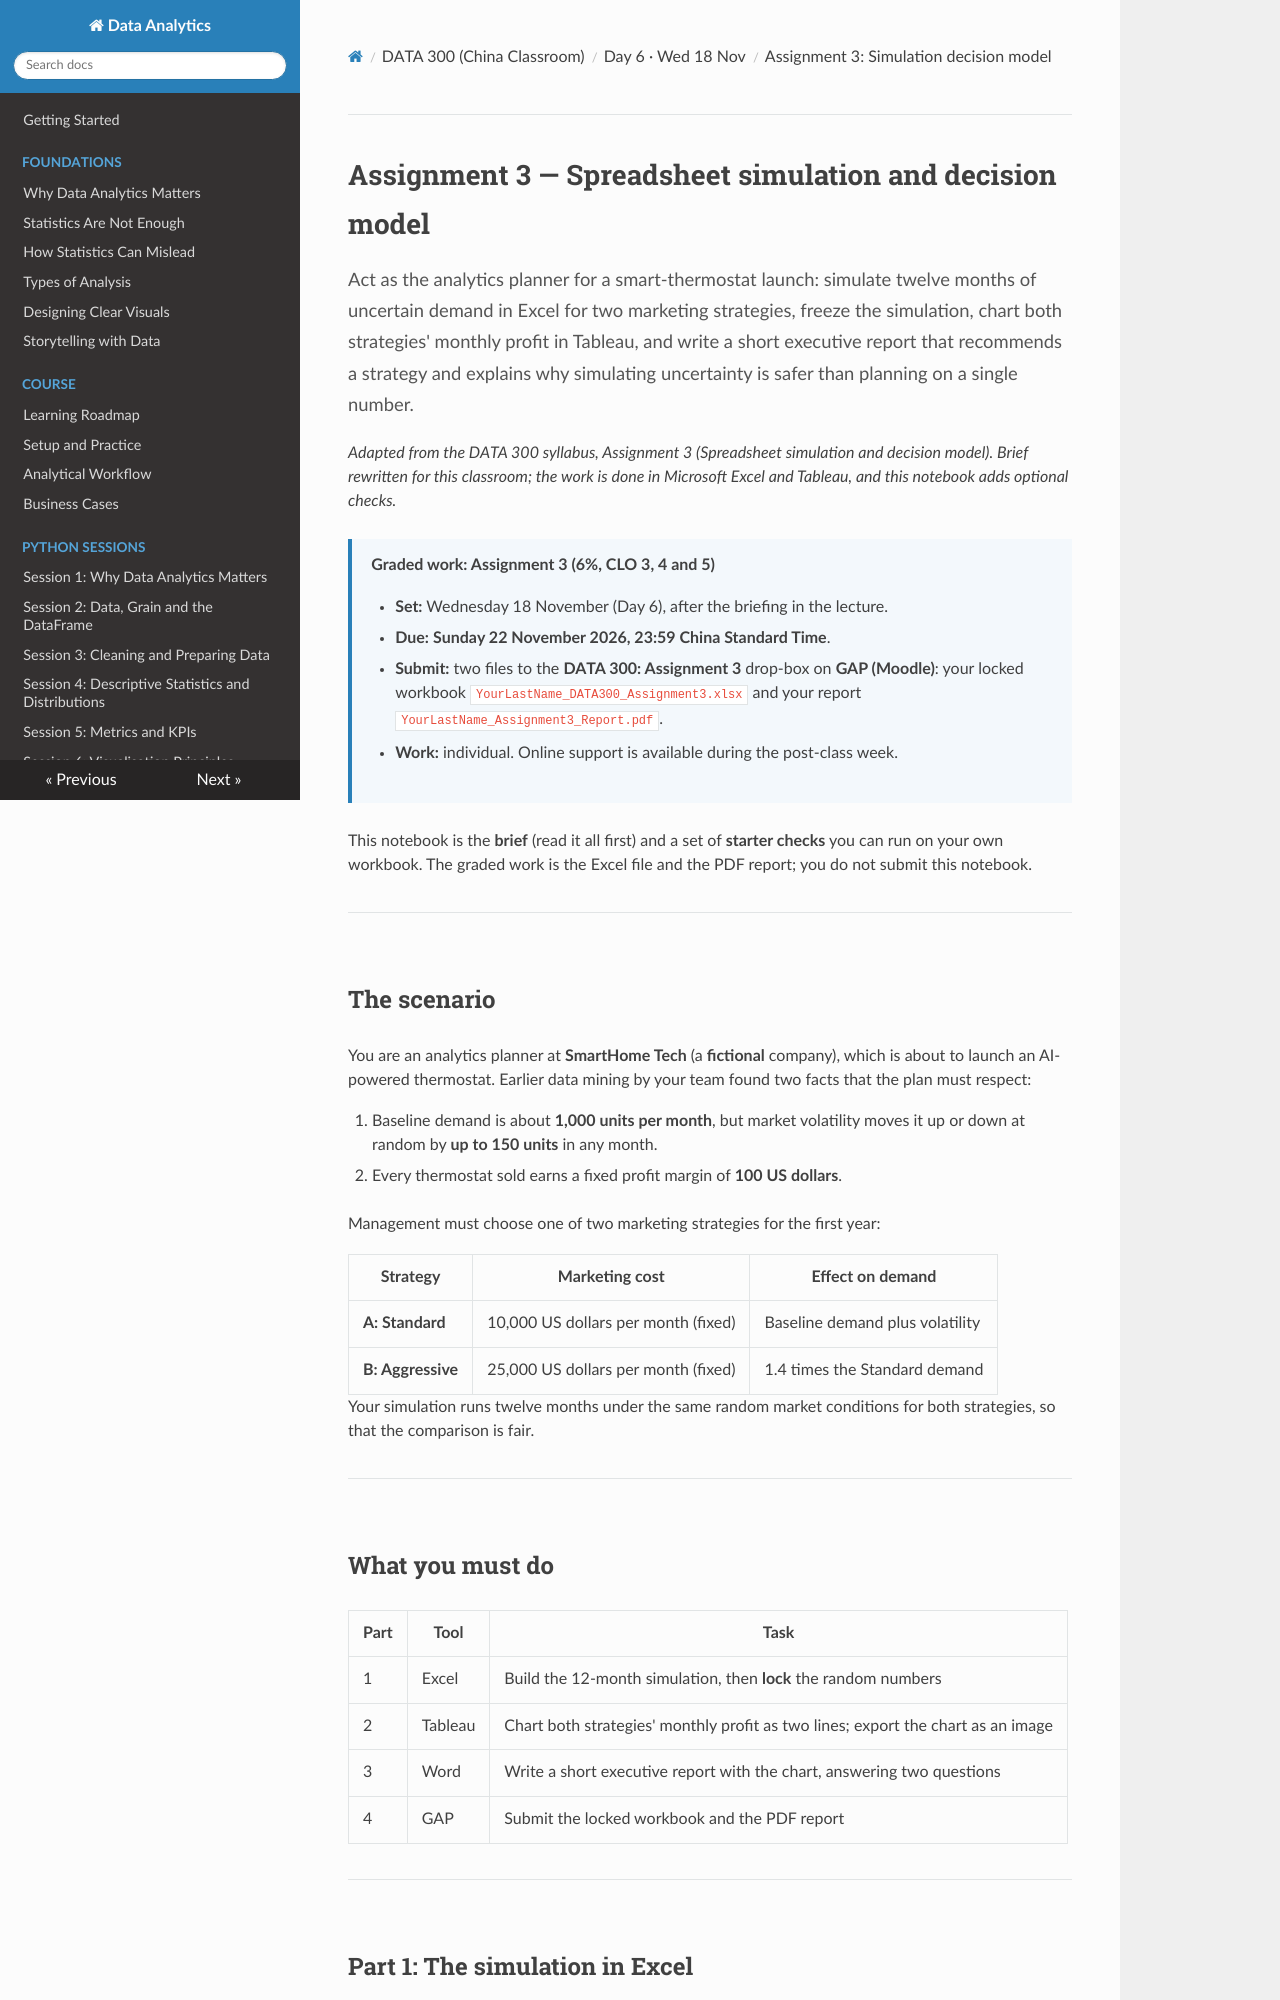

repository: Aayush181509/AnalyticsLecture · page: china/D6_assignment3_simulation_decision_model/index.html · generator: mkdocs

# Assignment 3 — Spreadsheet simulation and decision model

<p class="lead">
Act as the analytics planner for a smart-thermostat launch: simulate twelve months of uncertain demand in Excel for two marketing strategies, freeze the simulation, chart both strategies' monthly profit in Tableau, and write a short executive report that recommends a strategy and explains why simulating uncertainty is safer than planning on a single number.
</p>

*Adapted from the DATA 300 syllabus, Assignment 3 (Spreadsheet simulation and decision model). Brief rewritten for this classroom; the work is done in Microsoft Excel and Tableau, and this notebook adds optional checks.*

> **Graded work: Assignment 3 (6%, CLO 3, 4 and 5)**
>
> - **Set:** Wednesday 18 November (Day 6), after the briefing in the lecture.
> - **Due:** **Sunday 22 November 2026, 23:59 China Standard Time**.
> - **Submit:** two files to the **DATA 300: Assignment 3** drop-box on **GAP (Moodle)**: your locked workbook `YourLastName_DATA300_Assignment3.xlsx` and your report `YourLastName_Assignment3_Report.pdf`.
> - **Work:** individual. Online support is available during the post-class week.

This notebook is the **brief** (read it all first) and a set of **starter checks** you can run on your own workbook. The graded work is the Excel file and the PDF report; you do not submit this notebook.

---

## The scenario

You are an analytics planner at **SmartHome Tech** (a **fictional** company), which is about to launch an AI-powered thermostat. Earlier data mining by your team found two facts that the plan must respect:

1. Baseline demand is about **1,000 units per month**, but market volatility moves it up or down at random by **up to 150 units** in any month.
2. Every thermostat sold earns a fixed profit margin of **100 US dollars**.

Management must choose one of two marketing strategies for the first year:

| Strategy | Marketing cost | Effect on demand |
|---|---|---|
| **A: Standard** | 10,000 US dollars per month (fixed) | Baseline demand plus volatility |
| **B: Aggressive** | 25,000 US dollars per month (fixed) | 1.4 times the Standard demand |

Your simulation runs twelve months under the same random market conditions for both strategies, so that the comparison is fair.

---

## What you must do

| Part | Tool | Task |
|---|---|---|
| 1 | Excel | Build the 12-month simulation, then **lock** the random numbers |
| 2 | Tableau | Chart both strategies' monthly profit as two lines; export the chart as an image |
| 3 | Word | Write a short executive report with the chart, answering two questions |
| 4 | GAP | Submit the locked workbook and the PDF report |

---

## Part 1: The simulation in Excel

Open a **blank** workbook and save it straight away as `YourLastName_DATA300_Assignment3.xlsx`. Work on the first sheet and **do not rename it** (Tableau will show it as *Sheet1*, or 工作表1 in Chinese Excel).

### Step 1: Headers

In row 1, from **A1** to **G1**, type exactly: `Month`, `Baseline_Demand`, `Market_Volatility`, `Standard_Demand`, `Aggressive_Demand`, `Standard_Profit`, `Aggressive_Profit`. The underscores matter: Tableau uses these names as field names.
